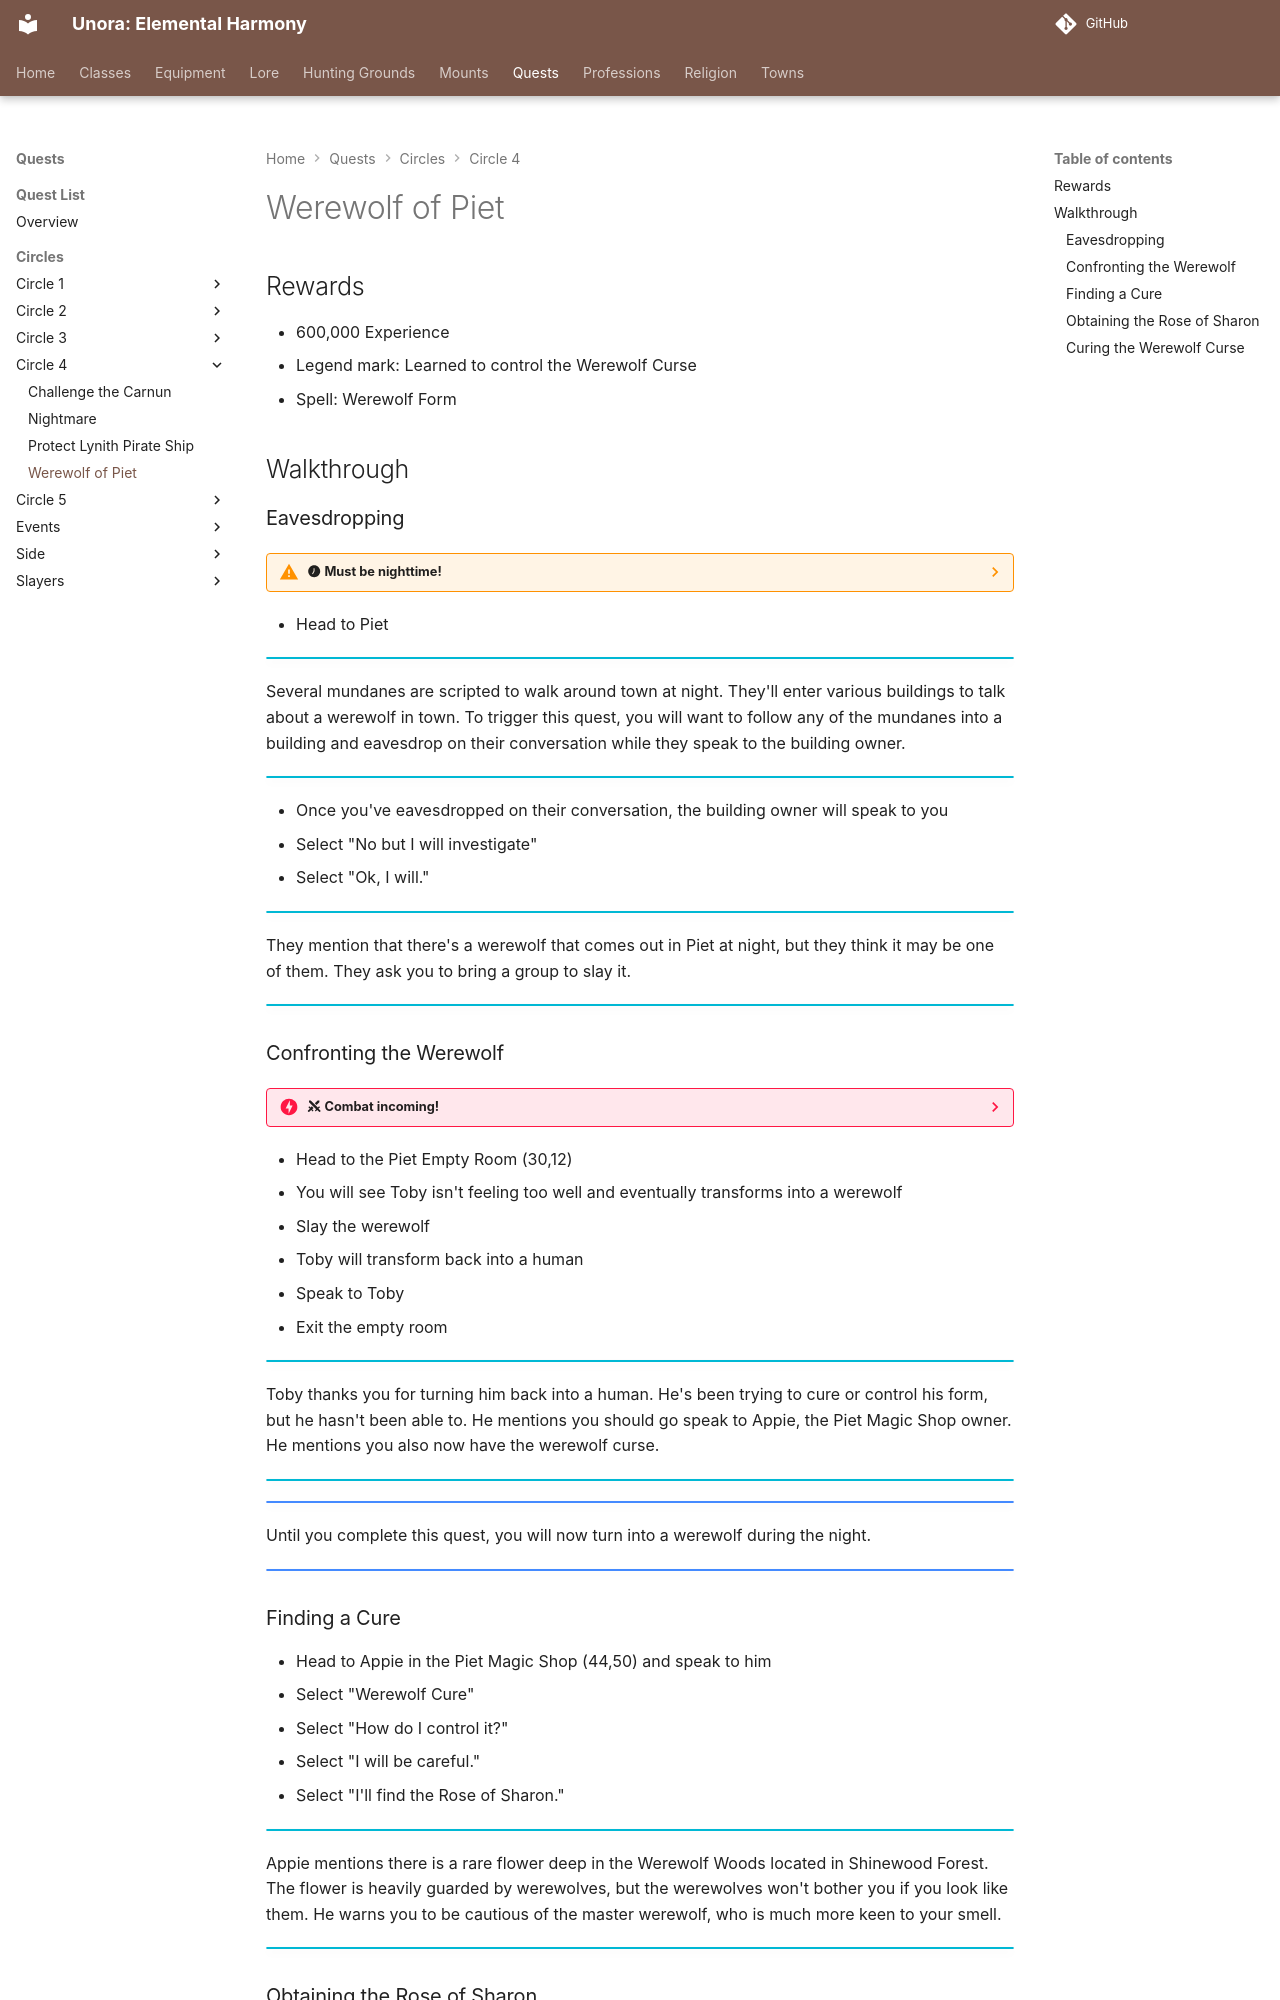

repository: unora-project/unora-project.github.io · page: quests/circles/circle_4/werewolf_of_piet/index.html · generator: mkdocs

# Werewolf of Piet

## Rewards

- 600,000 Experience
- Legend mark: Learned to control the Werewolf Curse
- Spell: Werewolf Form

## Walkthrough

### Eavesdropping

??? warning ":material-clock-time-seven: Must be nighttime!"

    Before this quest will trigger the appropriate dialogue, it must be nighttime in game (7:00PM+). Cast Nis to see the current in-game time.

- Head to Piet

!!! info ""

Several mundanes are scripted to walk around town at night. They'll enter various buildings to talk about a werewolf in town. To trigger this quest, you will want to follow any of the mundanes into a building and eavesdrop on their conversation while they speak to the building owner.

!!! info ""

- Once you've eavesdropped on their conversation, the building owner will speak to you
- Select "No but I will investigate"
- Select "Ok, I will."

!!! info ""

They mention that there's a werewolf that comes out in Piet at night, but they think it may be one of them. They ask you to bring a group to slay it.

!!! info ""

### Confronting the Werewolf

??? danger ":material-sword-cross: Combat incoming!"

    If you are in a party and your party member has done this quest before, they will not teleport into the room with you. This room is instanced, so those outside of your party will not be able to enter and assist.

- Head to the Piet Empty Room (30,12)
- You will see Toby isn't feeling too well and eventually transforms into a werewolf
- Slay the werewolf
- Toby will transform back into a human
- Speak to Toby
- Exit the empty room

!!! info ""

Toby thanks you for turning him back into a human. He's been trying to cure or control his form, but he hasn't been able to. He mentions you should go speak to Appie, the Piet Magic Shop owner. He mentions you also now have the werewolf curse.

!!! info ""

!!! note ""

Until you complete this quest, you will now turn into a werewolf during the night.

!!! note ""


### Finding a Cure

- Head to Appie in the Piet Magic Shop (44,50) and speak to him
- Select "Werewolf Cure"
- Select "How do I control it?"
- Select "I will be careful."
- Select "I'll find the Rose of Sharon."

!!! info ""

Appie mentions there is a rare flower deep in the Werewolf Woods located in Shinewood Forest. The flower is heavily guarded by werewolves, but the werewolves won't bother you if you look like them. He warns you to be cautious of the master werewolf, who is much more keen to your smell.

!!! info ""
